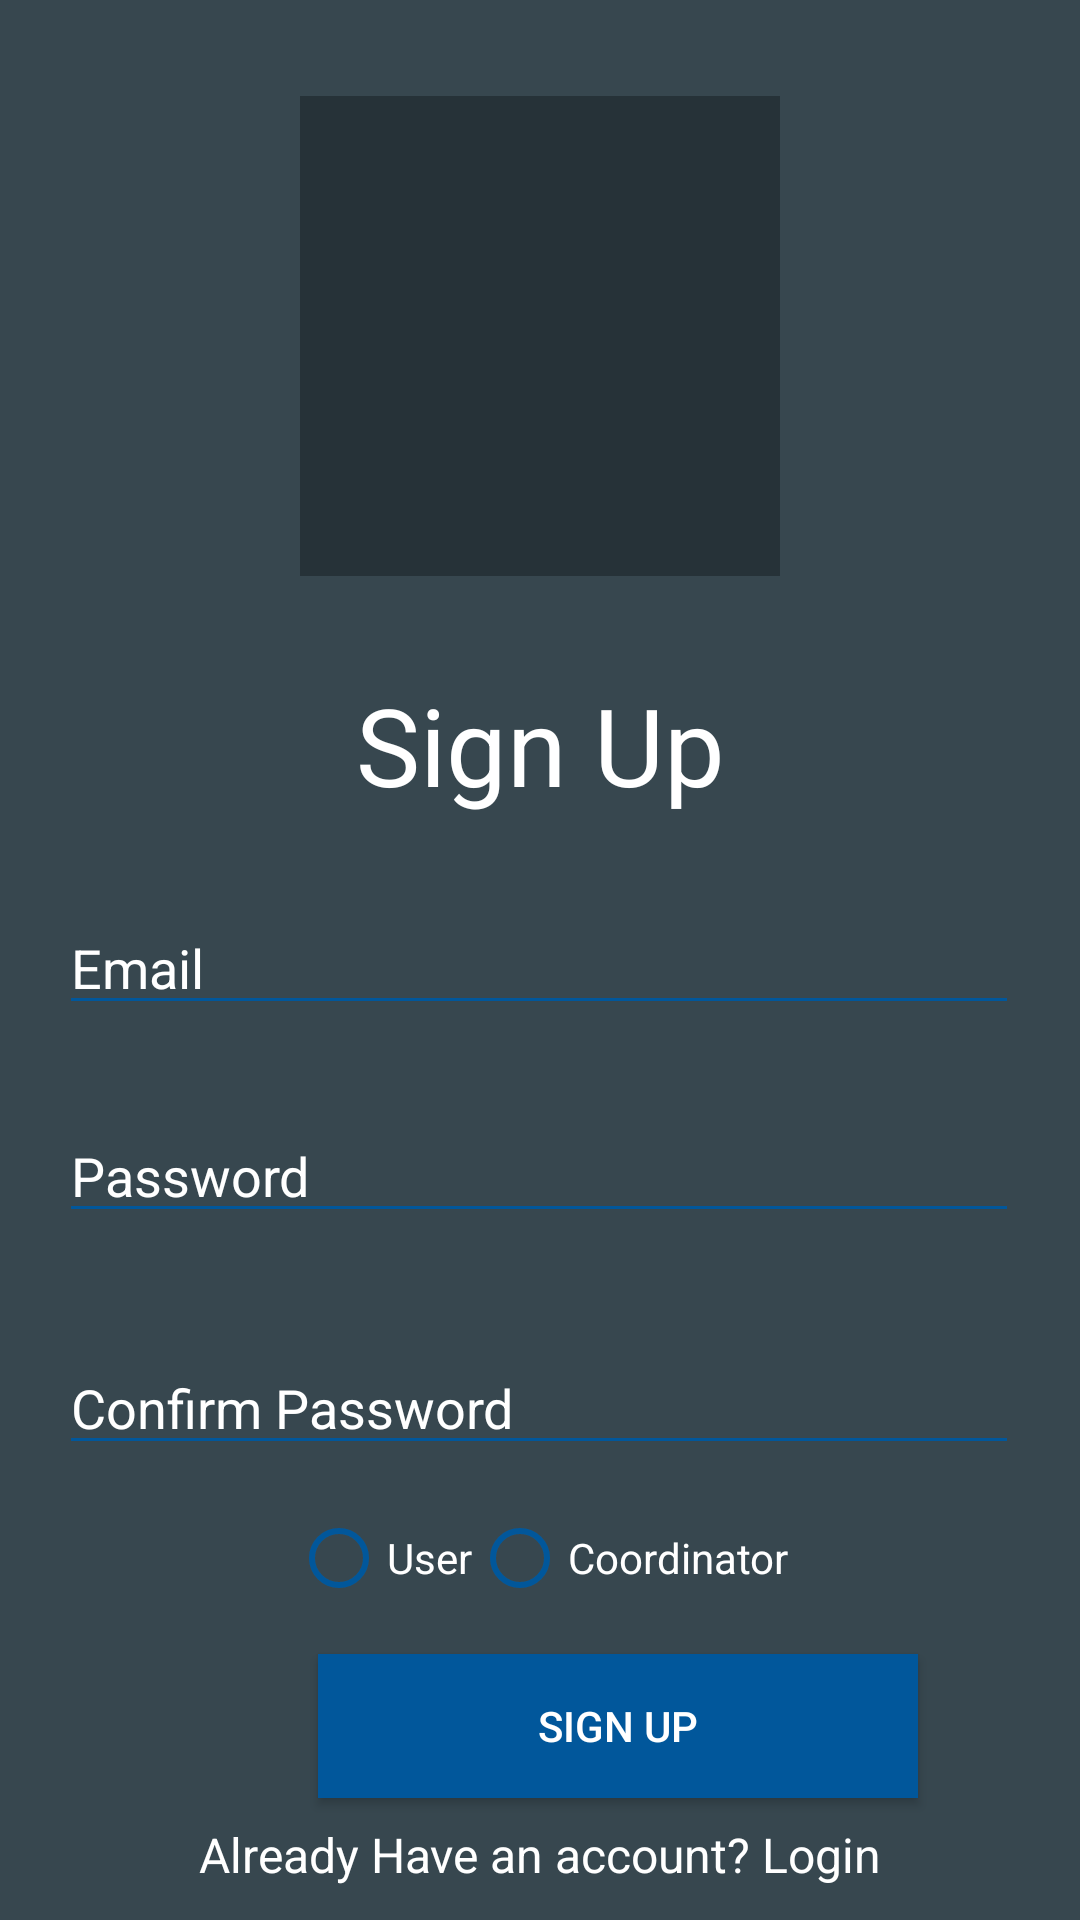

Android layout source for this screen:
<!-- AndroidManifest.xml: application theme AppTheme -->
<!-- res/layout/activity_sign_up.xml -->
<?xml version="1.0" encoding="utf-8"?>
<android.support.constraint.ConstraintLayout xmlns:android="http://schemas.android.com/apk/res/android"
    xmlns:app="http://schemas.android.com/apk/res-auto"
    xmlns:tools="http://schemas.android.com/tools"
    android:layout_width="match_parent"
    android:layout_height="match_parent"
    android:background="@color/backgroundColor"
    tools:context=".SignUpActivity">

  <ImageView
      android:id="@+id/logo_imageview"
      android:layout_width="160dp"
      android:layout_height="160dp"
      android:layout_marginStart="106dp"
      android:layout_marginTop="32dp"
      android:layout_marginEnd="106dp"
      android:background="@color/primaryColor"
      app:layout_constraintEnd_toEndOf="parent"
      app:layout_constraintStart_toStartOf="parent"
      app:layout_constraintTop_toTopOf="parent" />

  <TextView
      android:id="@+id/sign_up_text"
      android:layout_width="wrap_content"
      android:layout_height="wrap_content"
      android:layout_marginStart="144dp"
      android:layout_marginTop="32dp"
      android:layout_marginEnd="144dp"
      android:text="Sign Up"
      android:textColor="@color/primaryTextColor"
      android:textSize="36sp"
      app:layout_constraintEnd_toEndOf="parent"
      app:layout_constraintStart_toStartOf="parent"
      app:layout_constraintTop_toBottomOf="@+id/logo_imageview" />

  <EditText
      android:id="@+id/date_edittext"
      android:layout_width="320dp"
      android:layout_height="wrap_content"
      android:layout_marginStart="45dp"
      android:layout_marginTop="28dp"
      android:layout_marginEnd="46dp"
      android:backgroundTint="@color/secondaryColor"
      android:hint="Email"
      android:inputType="textEmailAddress"
      android:textColor="@color/primaryTextColor"
      android:textColorHint="@color/primaryTextColor"
      app:layout_constraintEnd_toEndOf="parent"
      app:layout_constraintStart_toStartOf="parent"
      app:layout_constraintTop_toBottomOf="@+id/sign_up_text" />

  <EditText
      android:id="@+id/password_edittext"
      android:layout_width="320dp"
      android:layout_height="wrap_content"
      android:layout_marginStart="45dp"
      android:layout_marginTop="28dp"
      android:layout_marginEnd="46dp"
      android:backgroundTint="@color/secondaryColor"
      android:hint="Password"
      android:inputType="textPassword"
      android:textColor="@color/primaryTextColor"
      android:textColorHint="@color/primaryTextColor"
      app:layout_constraintEnd_toEndOf="parent"
      app:layout_constraintStart_toStartOf="parent"
      app:layout_constraintTop_toBottomOf="@+id/date_edittext" />

  <EditText
      android:id="@+id/confirm_password_edittext"
      android:layout_width="320dp"
      android:layout_height="wrap_content"
      android:layout_marginStart="45dp"
      android:layout_marginTop="36dp"
      android:layout_marginEnd="46dp"
      android:backgroundTint="@color/secondaryColor"
      android:hint="Confirm Password"
      android:inputType="textPassword"
      android:textColor="@color/primaryTextColor"
      android:textColorHint="@color/primaryTextColor"
      app:layout_constraintEnd_toEndOf="parent"
      app:layout_constraintStart_toStartOf="parent"
      app:layout_constraintTop_toBottomOf="@+id/password_edittext" />


  <Button
      android:id="@+id/sign_up_button"
      android:layout_width="200dp"
      android:layout_height="wrap_content"
      android:layout_marginStart="106dp"
      android:layout_marginTop="16dp"
      android:layout_marginEnd="106dp"
      android:background="@color/secondaryColor"
      android:onClick="onClick"
      android:text="Sign Up"
      android:textColor="@color/primaryTextColor"
      app:layout_constraintEnd_toEndOf="parent"
      app:layout_constraintHorizontal_bias="0.0"
      app:layout_constraintStart_toStartOf="parent"
      app:layout_constraintTop_toBottomOf="@+id/radioGroup" />

  <TextView
      android:id="@+id/login_textview"
      android:layout_width="wrap_content"
      android:layout_height="wrap_content"
      android:layout_marginStart="91dp"
      android:layout_marginTop="8dp"
      android:layout_marginEnd="91dp"
      android:onClick="onClick"
      android:text="Already Have an account? Login"
      android:textColor="@color/primaryTextColor"
      android:textSize="16sp"
      app:layout_constraintEnd_toEndOf="parent"
      app:layout_constraintStart_toStartOf="parent"
      app:layout_constraintTop_toBottomOf="@+id/sign_up_button" />

  <RadioGroup xmlns:android="http://schemas.android.com/apk/res/android"
      android:layout_width="wrap_content"
      android:layout_height="wrap_content"
      android:orientation="horizontal"
      android:layout_marginTop="15dp"
      app:layout_constraintTop_toBottomOf="@+id/confirm_password_edittext"
      app:layout_constraintEnd_toEndOf="parent" app:layout_constraintStart_toStartOf="parent"
      android:id="@+id/radioGroup">
    <RadioButton android:id="@+id/radio1"
        android:layout_width="wrap_content"
        android:layout_height="wrap_content"
        android:text="User"
        android:buttonTint="@color/secondaryColor"
        android:textColor="@color/primaryTextColor"
        android:onClick="onClick"/>
    <RadioButton android:id="@+id/radio2"
        android:layout_width="wrap_content"
        android:layout_height="wrap_content"
        android:buttonTint="@color/secondaryColor"
        android:textColor="@color/primaryTextColor"
        android:text="Coordinator"
        android:onClick="onClick"/>
  </RadioGroup>

</android.support.constraint.ConstraintLayout>
<!-- resources referenced by this layout -->
<resources>
  <color name="backgroundColor">#37474F</color>
  <color name="primaryColor">#263238</color>
  <color name="primaryTextColor">#ffffff</color>
  <color name="secondaryColor">#01579b</color>
  <style name="AppTheme" parent="Theme.AppCompat.Light.DarkActionBar">
  
      
      <item name="colorPrimary">@color/primaryColor</item>
      <item name="colorPrimaryDark">@color/primaryDarkColor</item>
      <item name="colorAccent">@color/secondaryColor</item>
  
  
  
    </style>
  <color name="primaryDarkColor">#000a12</color>
</resources>
